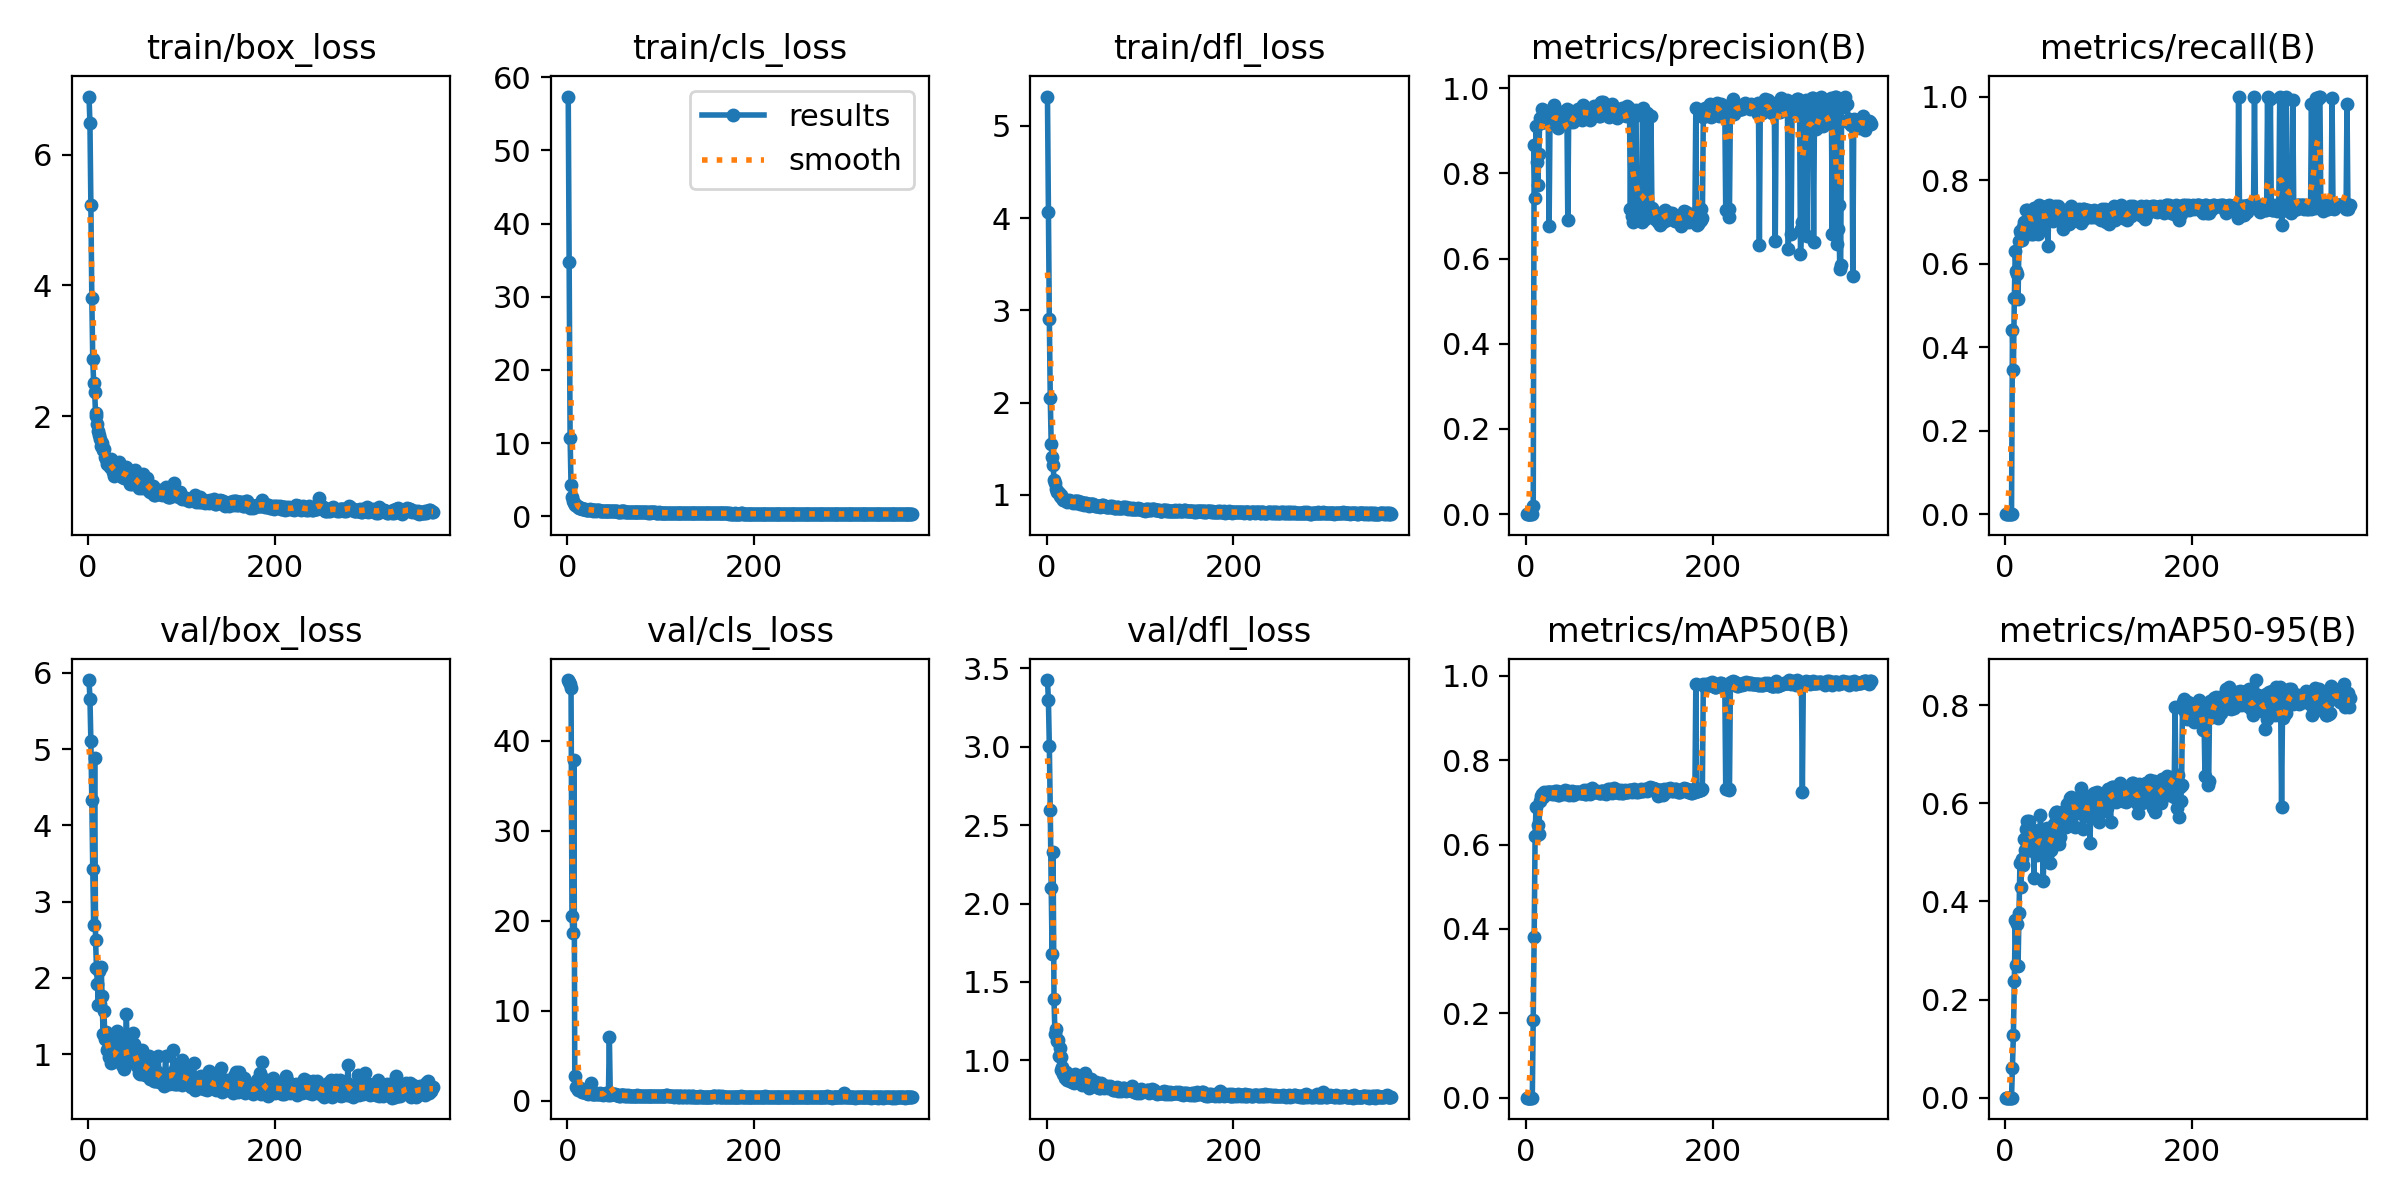

Values plotted in this chart, from the file beside it:
epoch, train/box_loss, train/cls_loss, train/dfl_loss, metrics/precision(B), metrics/recall(B), metrics/mAP50(B), metrics/mAP50-95(B), val/box_loss, val/cls_loss, val/dfl_loss, lr/pg0, lr/pg1, lr/pg2
1, 6.894, 57.35, 5.319, 0, 0, 0, 0, 5.906, 46.75, 3.426, 0.0001375, 0.0001375, 0.0001375
2, 6.484, 34.79, 4.067, 0, 0, 0, 0, 5.663, 46.56, 3.301, 0.0002872, 0.0002872, 0.0002872
3, 5.23, 10.74, 2.906, 0, 0, 0, 0, 5.101, 46.28, 3.006, 0.0004366, 0.0004366, 0.0004366
4, 3.812, 4.232, 2.05, 0, 0, 0, 0, 4.33, 45.88, 2.595, 0.0005858, 0.0005858, 0.0005858
5, 2.876, 2.639, 1.549, 0, 0, 0, 0, 3.432, 20.58, 2.097, 0.0007346, 0.0007346, 0.0007346
6, 2.501, 2.033, 1.414, 0, 0, 0, 0, 2.699, 18.61, 1.68, 0.0008831, 0.0008831, 0.0008831
7, 2.376, 1.811, 1.324, 0, 0, 0, 0, 4.882, 37.84, 2.328, 0.001031, 0.001031, 0.001031
8, 2.04, 1.545, 1.159, 0.01884, 0.4406, 0.1852, 0.06031, 2.492, 2.711, 1.39, 0.001179, 0.001179, 0.001179
9, 2.006, 1.5, 1.126, 0.8676, 0.3448, 0.3812, 0.1277, 2.135, 1.569, 1.168, 0.00124, 0.00124, 0.00124
10, 1.878, 1.395, 1.067, 0.742, 0.517, 0.6209, 0.2377, 1.926, 1.494, 1.199, 0.001239, 0.001239, 0.001239
11, 1.765, 1.303, 1.03, 0.9121, 0.6297, 0.6887, 0.3618, 1.646, 1.247, 1.125, 0.001238, 0.001238, 0.001238
12, 1.705, 1.249, 1.025, 0.8267, 0.5834, 0.623, 0.2714, 2.098, 1.358, 1.132, 0.001236, 0.001236, 0.001236
13, 1.646, 1.119, 1.015, 0.7737, 0.5759, 0.6462, 0.3536, 1.654, 1.429, 1.026, 0.001235, 0.001235, 0.001235
14, 1.537, 1.151, 0.9863, 0.8466, 0.5159, 0.6246, 0.2692, 2.143, 1.436, 1.077, 0.001234, 0.001234, 0.001234
15, 1.591, 1.118, 0.9981, 0.9311, 0.6545, 0.7035, 0.3759, 1.76, 1.154, 1.019, 0.001233, 0.001233, 0.001233
16, 1.479, 1.033, 0.972, 0.9191, 0.6793, 0.7159, 0.4778, 1.268, 0.986, 0.9398, 0.001231, 0.001231, 0.001231
17, 1.49, 1.021, 0.9624, 0.9501, 0.6713, 0.7194, 0.4289, 1.562, 0.9845, 0.9572, 0.00123, 0.00123, 0.00123
18, 1.38, 0.9594, 0.948, 0.9197, 0.6567, 0.7125, 0.487, 1.205, 0.9814, 0.9138, 0.001229, 0.001229, 0.001229
19, 1.345, 0.9701, 0.9428, 0.9297, 0.6873, 0.7165, 0.4738, 1.296, 0.9333, 0.9235, 0.001228, 0.001228, 0.001228
20, 1.267, 0.9237, 0.9444, 0.94, 0.7006, 0.7247, 0.5271, 1.055, 0.8545, 0.8863, 0.001226, 0.001226, 0.001226
21, 1.33, 0.9317, 0.9431, 0.9476, 0.6961, 0.7176, 0.5038, 1.08, 1.006, 0.9258, 0.001225, 0.001225, 0.001225
22, 1.273, 0.9133, 0.9224, 0.9341, 0.7021, 0.7233, 0.5467, 0.9597, 0.7944, 0.8725, 0.001224, 0.001224, 0.001224
23, 1.218, 0.8765, 0.9275, 0.9457, 0.7288, 0.725, 0.5025, 1.18, 0.8383, 0.902, 0.001223, 0.001223, 0.001223
24, 1.349, 0.9448, 0.9435, 0.9333, 0.7288, 0.724, 0.5646, 0.8844, 0.8363, 0.8785, 0.001221, 0.001221, 0.001221
25, 1.214, 0.8807, 0.9275, 0.6773, 0.7009, 0.7241, 0.5547, 0.9734, 1.979, 0.8694, 0.00122, 0.00122, 0.00122
26, 1.276, 0.9048, 0.927, 0.9433, 0.7176, 0.725, 0.5632, 0.8985, 0.7784, 0.8732, 0.001219, 0.001219, 0.001219
27, 1.146, 0.8418, 0.9258, 0.9468, 0.7248, 0.7253, 0.5488, 0.9303, 0.7123, 0.8607, 0.001218, 0.001218, 0.001218
28, 1.086, 0.8012, 0.9133, 0.919, 0.6715, 0.7194, 0.5135, 1.004, 0.8722, 0.8933, 0.001217, 0.001217, 0.001217
29, 1.163, 0.8525, 0.9228, 0.9356, 0.7259, 0.7224, 0.5424, 0.9267, 0.7662, 0.8561, 0.001215, 0.001215, 0.001215
30, 1.131, 0.835, 0.9358, 0.9606, 0.671, 0.7189, 0.5462, 0.9776, 0.7373, 0.8832, 0.001214, 0.001214, 0.001214
31, 1.111, 0.797, 0.9365, 0.9231, 0.7324, 0.7258, 0.4474, 1.307, 0.8504, 0.9112, 0.001213, 0.001213, 0.001213
32, 1.115, 0.8087, 0.9133, 0.9407, 0.6989, 0.7232, 0.5397, 0.9188, 0.7535, 0.867, 0.001212, 0.001212, 0.001212
33, 1.298, 0.854, 0.9347, 0.9379, 0.7208, 0.7264, 0.4964, 1.233, 0.7661, 0.8988, 0.00121, 0.00121, 0.00121
34, 1.249, 0.841, 0.9315, 0.9215, 0.7271, 0.7231, 0.4944, 1.129, 0.7801, 0.8588, 0.001209, 0.001209, 0.001209
35, 1.155, 0.7997, 0.9186, 0.9063, 0.6717, 0.7165, 0.5067, 1.198, 0.8993, 0.8867, 0.001208, 0.001208, 0.001208
36, 1.062, 0.7725, 0.9004, 0.9226, 0.7396, 0.718, 0.5459, 0.8617, 0.728, 0.8531, 0.001207, 0.001207, 0.001207
37, 1.111, 0.7968, 0.92, 0.9421, 0.7167, 0.7218, 0.5261, 1.014, 0.7106, 0.8663, 0.001205, 0.001205, 0.001205
38, 1.047, 0.7435, 0.902, 0.9158, 0.7165, 0.7233, 0.5761, 0.8072, 0.6822, 0.8445, 0.001204, 0.001204, 0.001204
39, 1.14, 0.7798, 0.9065, 0.9448, 0.7241, 0.7214, 0.5292, 0.9146, 0.7125, 0.8665, 0.001203, 0.001203, 0.001203
40, 1.044, 0.7196, 0.8922, 0.9435, 0.7002, 0.7234, 0.5084, 0.9688, 0.708, 0.865, 0.001202, 0.001202, 0.001202
41, 1.22, 0.7749, 0.9134, 0.9199, 0.685, 0.7187, 0.4423, 1.53, 0.8242, 0.9221, 0.0012, 0.0012, 0.0012
42, 1.152, 0.7766, 0.9129, 0.9369, 0.7354, 0.7297, 0.5383, 0.8994, 0.7385, 0.8657, 0.001199, 0.001199, 0.001199
43, 1.081, 0.7659, 0.894, 0.9463, 0.7087, 0.7235, 0.5382, 0.9651, 0.8485, 0.8818, 0.001198, 0.001198, 0.001198
44, 1.067, 0.7492, 0.8989, 0.9502, 0.7323, 0.7229, 0.5305, 0.9189, 0.6513, 0.8569, 0.001197, 0.001197, 0.001197
45, 0.967, 0.7018, 0.8797, 0.6907, 0.7379, 0.7268, 0.5487, 0.9168, 7.123, 0.8202, 0.001195, 0.001195, 0.001195
46, 0.9994, 0.6927, 0.8955, 0.9469, 0.6428, 0.7164, 0.4988, 1.147, 0.6806, 0.8729, 0.001194, 0.001194, 0.001194
47, 0.9631, 0.7035, 0.8906, 0.9216, 0.7397, 0.7235, 0.5067, 1.027, 0.7357, 0.866, 0.001193, 0.001193, 0.001193
48, 1.045, 0.7325, 0.9017, 0.946, 0.7304, 0.7204, 0.4781, 1.281, 0.7611, 0.8819, 0.001192, 0.001192, 0.001192
49, 1.14, 0.7652, 0.903, 0.9317, 0.7295, 0.7241, 0.5056, 1.14, 0.7971, 0.8643, 0.001191, 0.001191, 0.001191
50, 1.174, 0.7355, 0.9005, 0.927, 0.7288, 0.7265, 0.5425, 0.989, 0.7097, 0.8436, 0.001189, 0.001189, 0.001189
51, 1.046, 0.7427, 0.8883, 0.9207, 0.703, 0.7165, 0.5486, 0.8713, 0.719, 0.8638, 0.001188, 0.001188, 0.001188
52, 0.9728, 0.6756, 0.8774, 0.9358, 0.7342, 0.7247, 0.5569, 0.8398, 0.6435, 0.8418, 0.001187, 0.001187, 0.001187
53, 0.9957, 0.6896, 0.8799, 0.9404, 0.7298, 0.7209, 0.5362, 0.9651, 0.6358, 0.8587, 0.001186, 0.001186, 0.001186
54, 0.9358, 0.6552, 0.8766, 0.9364, 0.7369, 0.7241, 0.5778, 0.8118, 0.6249, 0.832, 0.001184, 0.001184, 0.001184
55, 0.904, 0.6417, 0.8816, 0.9311, 0.7203, 0.7235, 0.5818, 0.7582, 0.5774, 0.834, 0.001183, 0.001183, 0.001183
56, 0.9235, 0.6409, 0.8775, 0.9506, 0.712, 0.7245, 0.5817, 0.7358, 0.5945, 0.8251, 0.001182, 0.001182, 0.001182
57, 0.967, 0.6672, 0.8714, 0.936, 0.7385, 0.7253, 0.5732, 0.7965, 0.6157, 0.8221, 0.001181, 0.001181, 0.001181
58, 0.8917, 0.6431, 0.8722, 0.9314, 0.7261, 0.7215, 0.5175, 1.062, 0.6199, 0.855, 0.001179, 0.001179, 0.001179
59, 1.112, 0.6875, 0.887, 0.9478, 0.7268, 0.7226, 0.5311, 0.9047, 0.6552, 0.8389, 0.001178, 0.001178, 0.001178
60, 1.049, 0.6949, 0.8915, 0.9244, 0.7047, 0.7229, 0.5632, 0.8786, 0.614, 0.8445, 0.001177, 0.001177, 0.001177
... 309 more rows
